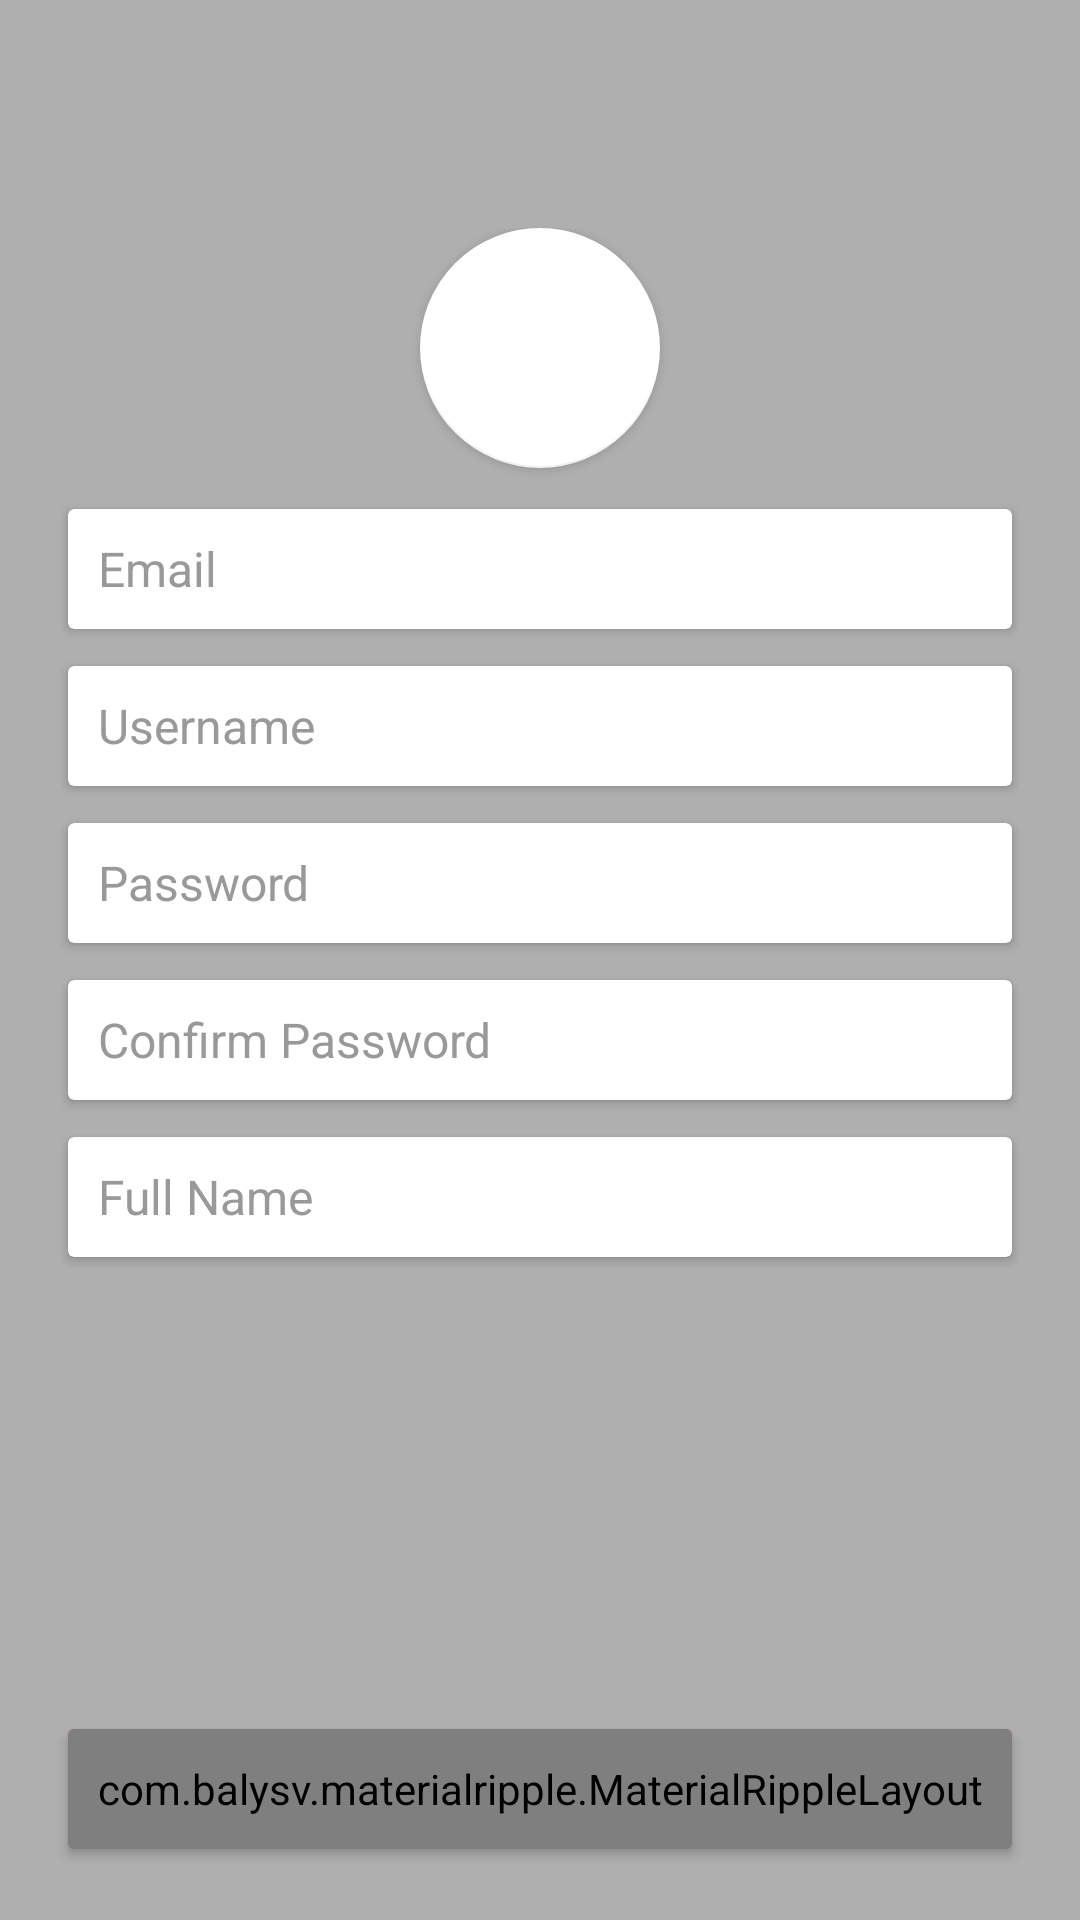

Produce the Android XML layout that renders to this screen, including the resource entries it uses.
<!-- AndroidManifest.xml: application theme AppTheme -->
<!-- res/layout/activity_form_signup_card_stack.xml -->
<?xml version="1.0" encoding="utf-8"?>

<RelativeLayout xmlns:android="http://schemas.android.com/apk/res/android"
    xmlns:app="http://schemas.android.com/apk/res-auto"
    xmlns:tools="http://schemas.android.com/tools"
    android:layout_width="match_parent"
    android:layout_height="match_parent"
    android:orientation="vertical">

    <ImageView
        android:layout_width="match_parent"
        android:layout_height="match_parent"
        android:scaleType="centerCrop"
        android:src="@drawable/image_14" />

    <View
        android:layout_width="match_parent"
        android:layout_height="match_parent"
        android:background="@color/overlay_dark_30" />

    <androidx.appcompat.widget.Toolbar
        android:id="@+id/toolbar"
        android:layout_width="match_parent"
        android:layout_height="?attr/actionBarSize"
        android:fitsSystemWindows="false"
        android:theme="@style/ThemeOverlay.AppCompat.Dark.ActionBar"
        app:contentInsetStartWithNavigation="0dp"
        app:popupTheme="@style/ThemeOverlay.AppCompat.Light" />

    <androidx.core.widget.NestedScrollView
        android:layout_width="match_parent"
        android:layout_height="match_parent"
        android:layout_below="@id/toolbar"
        android:clipToPadding="false"
        android:padding="@dimen/spacing_mlarge"
        android:scrollbars="none"
        android:scrollingCache="true"
        app:layout_behavior="@string/appbar_scrolling_view_behavior">

        <LinearLayout
            android:layout_width="match_parent"
            android:layout_height="wrap_content"
            android:orientation="vertical">

            <com.google.android.material.floatingactionbutton.FloatingActionButton
                android:layout_width="wrap_content"
                android:layout_height="wrap_content"
                app:fabCustomSize="80dp"
                app:backgroundTint="@android:color/white"
                android:tint="@color/grey_40"
                android:layout_gravity="center"
                app:elevation="2dp"
                android:clickable="true"
                app:srcCompat="@drawable/ic_add"/>

            <androidx.cardview.widget.CardView
                android:layout_width="match_parent"
                android:layout_height="wrap_content"
                android:layout_marginTop="@dimen/spacing_middle"
                app:cardBackgroundColor="@android:color/white"
                app:cardCornerRadius="2dp"
                app:cardElevation="2dp"
                app:cardUseCompatPadding="true">

                <EditText
                    style="@style/EditText.Flat.Grey"
                    android:layout_width="match_parent"
                    android:layout_height="@dimen/spacing_xmlarge"
                    android:background="@color/transparent"
                    android:hint="Email"
                    android:paddingLeft="@dimen/spacing_middle"
                    android:paddingRight="@dimen/spacing_middle" />

            </androidx.cardview.widget.CardView>

            <androidx.cardview.widget.CardView
                android:layout_width="match_parent"
                android:layout_height="wrap_content"
                android:layout_marginTop="@dimen/spacing_medium"
                app:cardBackgroundColor="@android:color/white"
                app:cardCornerRadius="2dp"
                app:cardElevation="2dp"
                app:cardUseCompatPadding="true">

                <EditText
                    style="@style/EditText.Flat.Grey"
                    android:layout_width="match_parent"
                    android:layout_height="@dimen/spacing_xmlarge"
                    android:background="@color/transparent"
                    android:hint="Username"
                    android:paddingLeft="@dimen/spacing_middle"
                    android:paddingRight="@dimen/spacing_middle" />

            </androidx.cardview.widget.CardView>

            <androidx.cardview.widget.CardView
                android:layout_width="match_parent"
                android:layout_height="wrap_content"
                android:layout_marginTop="@dimen/spacing_medium"
                app:cardBackgroundColor="@android:color/white"
                app:cardCornerRadius="2dp"
                app:cardElevation="2dp"
                app:cardUseCompatPadding="true">

                <EditText
                    style="@style/EditText.Flat.Grey"
                    android:layout_width="match_parent"
                    android:layout_height="@dimen/spacing_xmlarge"
                    android:background="@color/transparent"
                    android:hint="Password"
                    android:paddingLeft="@dimen/spacing_middle"
                    android:paddingRight="@dimen/spacing_middle" />

            </androidx.cardview.widget.CardView>

            <androidx.cardview.widget.CardView
                android:layout_width="match_parent"
                android:layout_height="wrap_content"
                android:layout_marginTop="@dimen/spacing_medium"
                app:cardBackgroundColor="@android:color/white"
                app:cardCornerRadius="2dp"
                app:cardElevation="2dp"
                app:cardUseCompatPadding="true">

                <EditText
                    style="@style/EditText.Flat.Grey"
                    android:layout_width="match_parent"
                    android:layout_height="@dimen/spacing_xmlarge"
                    android:background="@color/transparent"
                    android:hint="Confirm Password"
                    android:paddingLeft="@dimen/spacing_middle"
                    android:paddingRight="@dimen/spacing_middle" />

            </androidx.cardview.widget.CardView>

            <androidx.cardview.widget.CardView
                android:layout_width="match_parent"
                android:layout_height="wrap_content"
                android:layout_marginTop="@dimen/spacing_medium"
                app:cardBackgroundColor="@android:color/white"
                app:cardCornerRadius="2dp"
                app:cardElevation="2dp"
                app:cardUseCompatPadding="true">

                <EditText
                    style="@style/EditText.Flat.Grey"
                    android:layout_width="match_parent"
                    android:layout_height="@dimen/spacing_xmlarge"
                    android:background="@color/transparent"
                    android:hint="Full Name"
                    android:paddingLeft="@dimen/spacing_middle"
                    android:paddingRight="@dimen/spacing_middle" />

            </androidx.cardview.widget.CardView>

        </LinearLayout>

    </androidx.core.widget.NestedScrollView>

    <androidx.cardview.widget.CardView
        android:layout_width="match_parent"
        android:layout_height="wrap_content"
        android:layout_margin="@dimen/spacing_mlarge"
        android:layout_marginTop="@dimen/spacing_medium"
        app:cardBackgroundColor="@color/deep_orange_500"
        android:layout_alignParentBottom="true"
        app:cardCornerRadius="2dp"
        app:cardElevation="2dp"
        app:cardUseCompatPadding="true">

        <com.balysv.materialripple.MaterialRippleLayout
            style="@style/RippleStyleWhite"
            android:id="@+id/bt_create_account"
            android:clickable="true"
            android:layout_width="match_parent"
            android:layout_height="@dimen/spacing_xmlarge">

            <TextView
                android:layout_width="wrap_content"
                android:layout_height="wrap_content"
                android:layout_gravity="center"
                android:text="CREATE ACCOUNT"
                android:textAppearance="@style/Base.TextAppearance.AppCompat.Body2"
                android:textColor="@android:color/white" />

        </com.balysv.materialripple.MaterialRippleLayout>

    </androidx.cardview.widget.CardView>

</RelativeLayout>
<!-- resources referenced by this layout -->
<resources>
  <color name="deep_orange_500">#FF5722</color>
  <color name="grey_40">#999999</color>
  <color name="overlay_dark_30">#4D000000</color>
  <dimen name="spacing_medium">5dp</dimen>
  <dimen name="spacing_middle">10dp</dimen>
  <dimen name="spacing_mlarge">20dp</dimen>
  <dimen name="spacing_xmlarge">40dp</dimen>
  <style name="EditText.Flat.Grey" parent="@style/AppTheme">
          <item name="android:textColorHint">@color/grey_40</item>
          <item name="android:textAppearance">@style/Base.TextAppearance.AppCompat.Subhead</item>
          <item name="android:textColor">@color/grey_90</item>
      </style>
  <style name="RippleStyleWhite">
          <item name="mrl_rippleOverlay">true</item>
          <item name="mrl_rippleColor">#80FFFFFF</item>
          <item name="mrl_rippleHover">true</item>
          <item name="mrl_rippleAlpha">0.2</item>
      </style>
  <style name="AppTheme" parent="Theme.AppCompat.Light.NoActionBar">
          
          <item name="colorPrimary">@color/colorPrimary</item>
          <item name="colorPrimaryDark">@color/colorPrimaryDark</item>
          <item name="colorAccent">@color/colorAccent</item>
      </style>
  <color name="grey_90">#263238</color>
  <color name="colorPrimary">#1976D2</color>
  <color name="colorPrimaryDark">#1565C0</color>
  <color name="colorAccent">#1976D2</color>
</resources>
